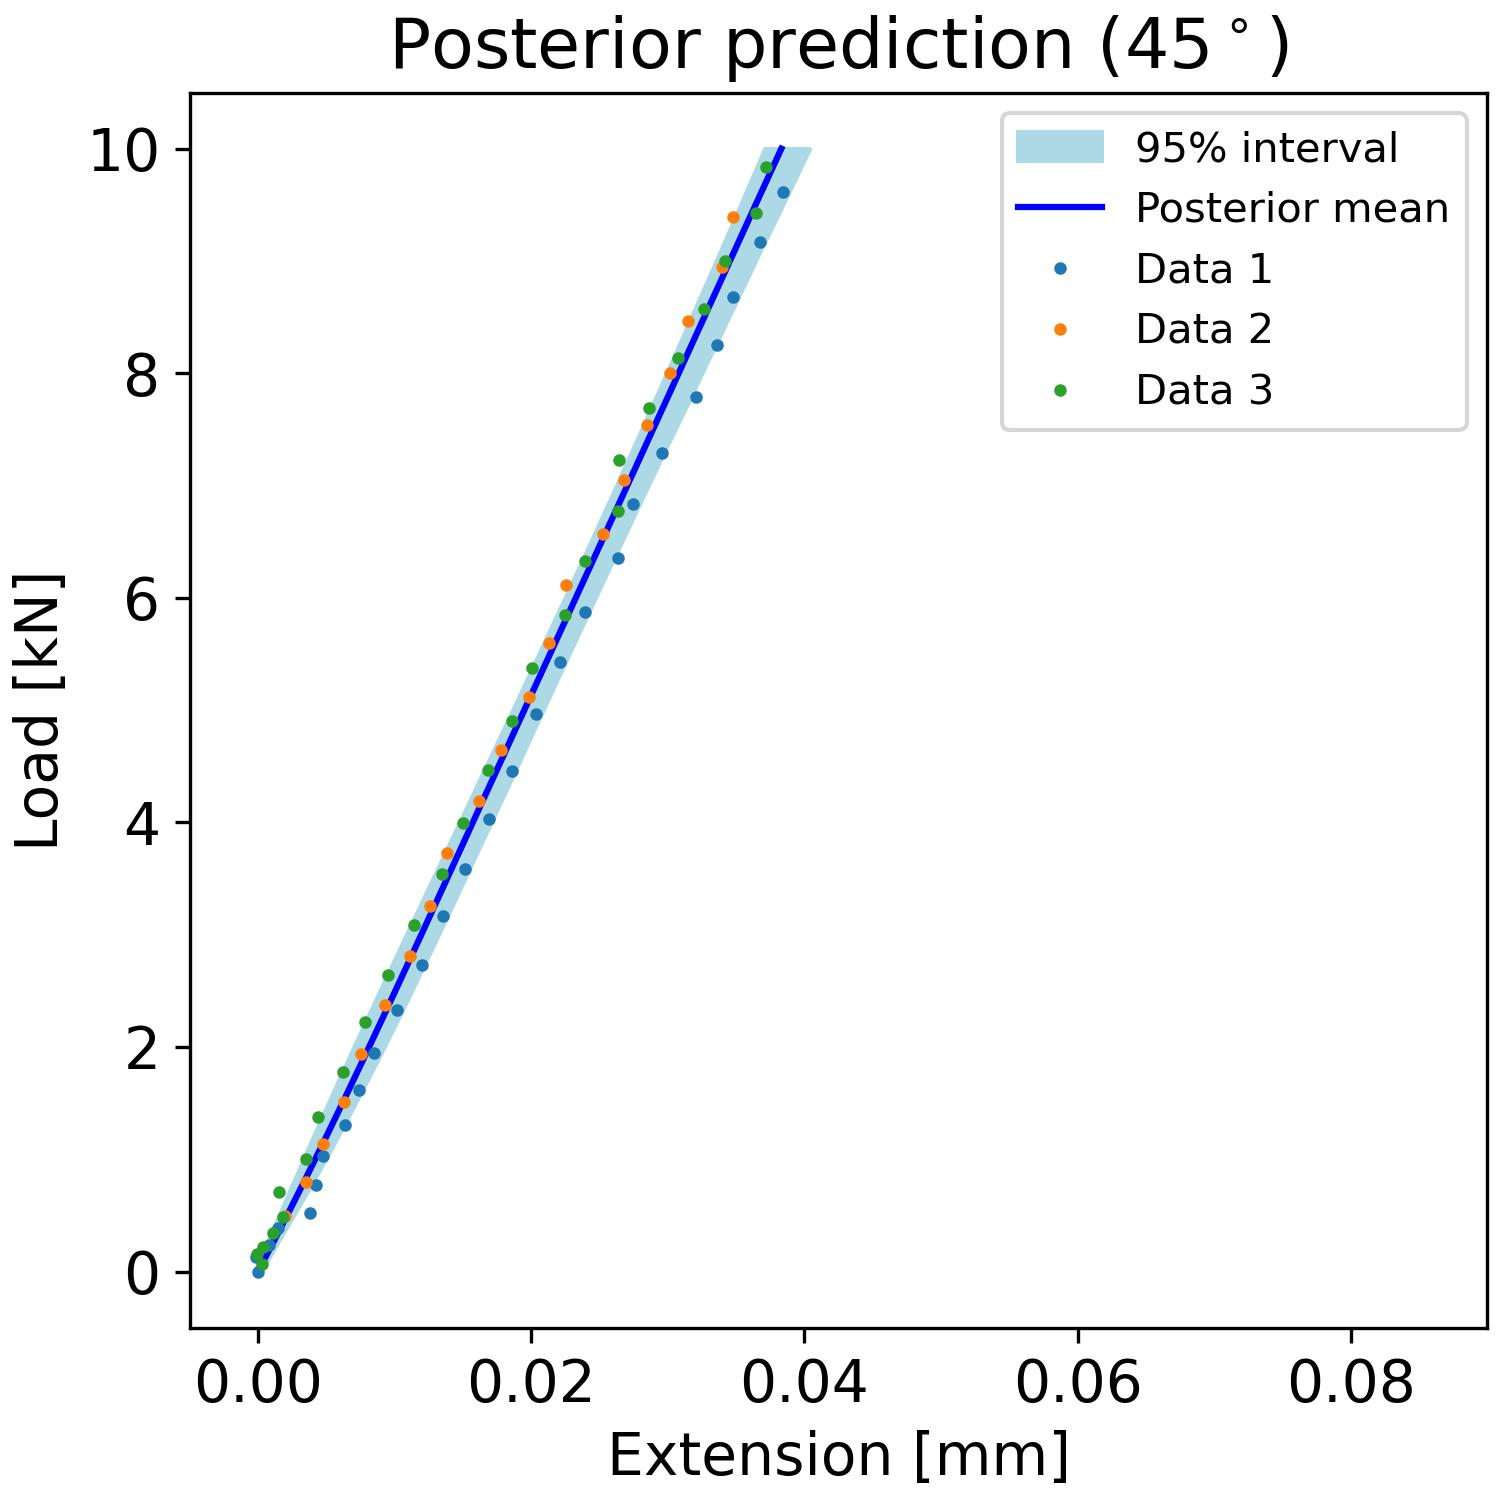

Data behind this chart, as committed beside it:
, samples_load, percentiles_post_l, percentiles_post_u, mean_prediction_post
0, 0.0, -0.0002514, 0.0002327, 8.160775270558067e-07
1, 0.101, 0.0001317, 0.000699, 0.0004398
2, 0.202, 0.0004963, 0.001177, 0.0008747
3, 0.303, 0.0008564, 0.001652, 0.001306
4, 0.404, 0.001212, 0.002145, 0.001734
5, 0.5051, 0.001564, 0.002626, 0.002159
6, 0.6061, 0.001924, 0.003109, 0.00258
7, 0.7071, 0.002283, 0.003592, 0.002998
8, 0.8081, 0.002644, 0.004062, 0.003413
9, 0.9091, 0.003008, 0.00453, 0.003826
10, 1.01, 0.00337, 0.004982, 0.004235
11, 1.111, 0.003733, 0.00544, 0.004643
12, 1.212, 0.004099, 0.005887, 0.005048
13, 1.313, 0.004471, 0.006331, 0.00545
14, 1.414, 0.004842, 0.006763, 0.005851
15, 1.515, 0.005207, 0.007195, 0.00625
16, 1.616, 0.005586, 0.007629, 0.006647
17, 1.717, 0.005958, 0.008057, 0.007042
18, 1.818, 0.00634, 0.008478, 0.007436
19, 1.919, 0.006719, 0.0089, 0.007828
20, 2.02, 0.007101, 0.009311, 0.008219
21, 2.121, 0.007483, 0.009724, 0.008609
22, 2.222, 0.007869, 0.01014, 0.008997
23, 2.323, 0.008254, 0.01055, 0.009385
24, 2.424, 0.008641, 0.01095, 0.009771
25, 2.525, 0.009028, 0.01135, 0.01016
26, 2.626, 0.009422, 0.01175, 0.01054
27, 2.727, 0.009807, 0.01214, 0.01093
28, 2.828, 0.0102, 0.01254, 0.01131
29, 2.929, 0.01059, 0.01294, 0.01169
30, 3.03, 0.01098, 0.01333, 0.01208
31, 3.131, 0.01137, 0.01373, 0.01246
32, 3.232, 0.01177, 0.01411, 0.01284
33, 3.333, 0.01216, 0.0145, 0.01322
34, 3.434, 0.01255, 0.01489, 0.0136
35, 3.535, 0.01295, 0.01528, 0.01398
36, 3.636, 0.01334, 0.01566, 0.01436
37, 3.737, 0.01373, 0.01605, 0.01474
38, 3.838, 0.01413, 0.01644, 0.01512
39, 3.939, 0.01452, 0.01683, 0.0155
40, 4.04, 0.01492, 0.01722, 0.01588
41, 4.141, 0.01531, 0.0176, 0.01626
42, 4.242, 0.0157, 0.01799, 0.01665
43, 4.343, 0.01609, 0.01838, 0.01703
44, 4.444, 0.01648, 0.01876, 0.01741
45, 4.545, 0.01688, 0.01915, 0.01779
46, 4.646, 0.01727, 0.01953, 0.01817
47, 4.747, 0.01766, 0.01991, 0.01855
48, 4.848, 0.01806, 0.02029, 0.01893
49, 4.949, 0.01845, 0.02068, 0.01931
50, 5.051, 0.01884, 0.02107, 0.01969
51, 5.152, 0.01923, 0.02145, 0.02007
52, 5.253, 0.01961, 0.02182, 0.02045
53, 5.354, 0.02001, 0.02221, 0.02083
54, 5.455, 0.02039, 0.0226, 0.02121
55, 5.556, 0.02077, 0.02299, 0.02159
56, 5.657, 0.02116, 0.02337, 0.02197
57, 5.758, 0.02154, 0.02376, 0.02236
58, 5.859, 0.02194, 0.02415, 0.02274
59, 5.96, 0.02232, 0.02454, 0.02312
... 40 more rows
